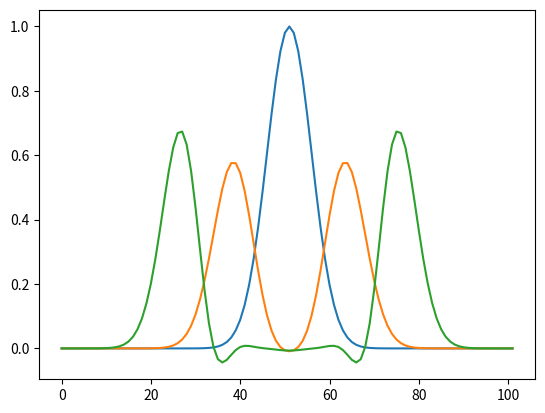
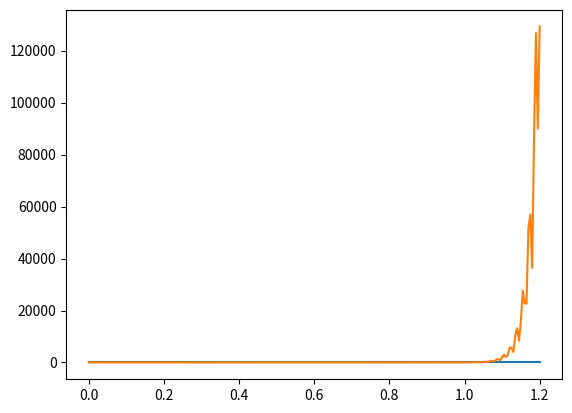
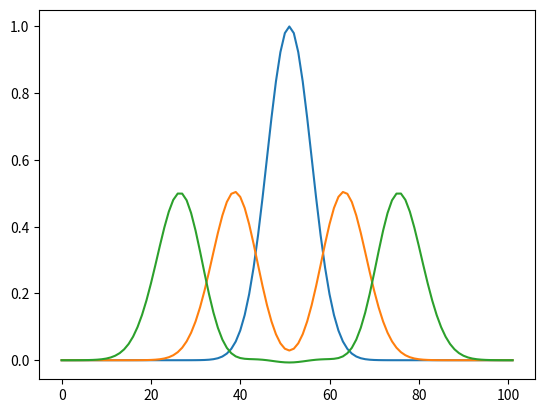
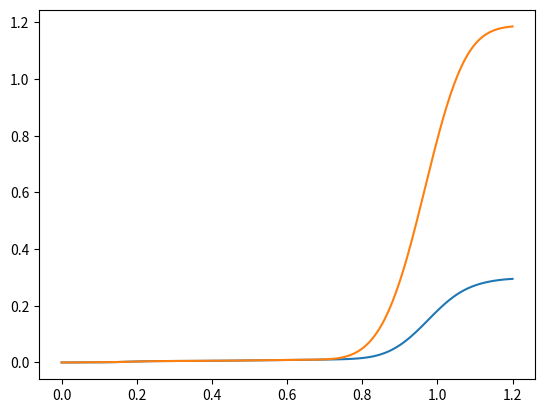

Here is the Python script that generated these plots, in order:
# -*- coding: utf-8 -*-
"""
Created on Wed Nov 02 10:27:20 2016

@author: gezer
"""


from numpy import *
from matplotlib.pyplot import *
import math
close('all')
#=======================================

ti = 0.
tf = 1.2
xi = -1.0
xf = 1.
v = 2.


t = linspace(ti , tf , 122)
## This solves a 1D wave equation to see if the method works.

def rhs(U, V, W , dx, Nx , v):
    Wt = zeros(len(V))    
    Wt[1:Nx+1] = (1./(2.*dx))*(V[2:Nx+2] - V[0:Nx])  
    Wt = boundary(Wt,Nx,'periodic')
    
    Vt = zeros(len(W)) 
    Vt[1:Nx+1] = (1./(2.*dx))*(W[2:Nx+2] - W[0:Nx])  
    Vt = boundary(Vt,Nx,'periodic')
    
    Ut = zeros(len(U))
    Ut[1:Nx+1] = V[1:Nx+1] 
    Ut = boundary(Ut,Nx,'periodic')
    
    return  Ut, Vt, Wt 


    
def boundary(Ut , Nx, typebound):
    if typebound=='periodic':
        Ut[0] = Ut[Nx]
        Ut[1] = Ut[Nx+1]
    
    return Ut

def funcU(x , sigma): ## Sets initial conditions at time t = 0
    u = exp(-(x**2)/(2.*sigma**2))
    v = 0
    w = -100*x*u
    return u, v, w



def euler( Ui , Vi, Wi, dx , dt , Nx , v):
   

    temp2 = rhs(Ui, Vi, Wi, dx , Nx , v)[2]
    temp2[1:Nx+1] = Wi[1:Nx+1] + temp2[1:Nx+1]*dt    
    
    temp1 = rhs(Ui, Vi, Wi, dx , Nx , v)[1]
    temp1[1:Nx+1] = Vi[1:Nx+1] + temp1[1:Nx+1]*dt

    temp = rhs(Ui, Vi, Wi, dx , Nx , v)[0]
    temp[1:Nx+1] = Ui[1:Nx+1] + temp[1:Nx+1]*dt
    return temp, temp1, temp2





def AdvSolve(Nx , ti , tf , xi , xf , method , v ): ## v for velocity.
    
    dx = (xf - xi)/Nx
    xgrid = linspace(xi - dx , xf , Nx + 2)
    
    c = 0.5
    dt = c*dx
    Nt = int((tf - ti)/dt)    
    tgrid = linspace(ti , tf , Nt + 1)
    
    U = zeros((Nt + 1 , Nx + 2))
    V = zeros((Nt + 1 , Nx + 2))
    W = zeros((Nt + 1 , Nx + 2))
    
    ## initial conditions.
    V[0 , 1:Nx + 1] = funcU(xgrid[1:Nx+1] , 0.1)[1]
    W[0 , 1:Nx + 1] = funcU(xgrid[1:Nx+1] , 0.1)[2]
    U[0 , 1:Nx + 1] = funcU(xgrid[1:Nx+1] , 0.1)[0] ## sigma is 0.1 here.
    
    
    ## Boundary conditions
    
    U[0 , :] = boundary(U[0 , :] , Nx, 'periodic')
    V[0 , :] = boundary(V[0 , :] , Nx, 'periodic')
    W[0 , :] = boundary(W[0 , :] , Nx, 'periodic')
    
    for t in range(1 , int(Nt + 1 )):
        
        U[t , :] = method(U[t-1 , :], V[t-1 , :], W[t-1 , :], dx , dt , Nx , v)[0]           
        V[t , :] = method(V[t-1 , :], V[t-1 , :], W[t-1 , :], dx , dt , Nx , v)[1]           
        W[t , :] = method(W[t-1 , :], V[t-1 , :], W[t-1 , :], dx , dt , Nx , v)[2]           

    return U, V, W, tgrid


U, V, W, tgridE100 = AdvSolve(100, ti , tf , xi , xf , euler , v)

U2, V, W, tgridE200 = AdvSolve(200, ti , tf , xi , xf , euler , v)
U3, V, W, tgridE400 = AdvSolve(400, ti , tf , xi , xf , euler , v)

figure()
plot(U[0])
plot(U[26])
plot(U[51])

def L2norm(u1,u2,Nx1,Nt):
    norm=zeros(Nt+1)
    for i in range(Nt):
        tstep=i
        for j in range(1,Nx1):
            norm[tstep]=norm[tstep]+(u1[tstep,j]-u2[2*tstep,j*2-1])**2
    return sqrt(norm/(Nx1+1))

l = L2norm(U, U2, 100, len(tgridE100))
l2 = L2norm(U2, U3, 200, len(tgridE200))

#figure()   
#semilogy(tgridE100, l[:-1])
#semilogy(tgridE200, 2*l2[:-1])

figure()
plot(tgridE100, l[:-1])
plot(tgridE200, 2*l2[:-1])

def RK4(U, V, W, dx, dt, Nx, v):  
        
    n1=rhs(U, V,W, dx, Nx, v)[2]
    m1=rhs(U, V, W, dx, Nx, v)[1]
    k1=rhs(U, V, W, dx, Nx, v)[0]
    n2=rhs(U+(0.5)*k1*dt, V+0.5*m1*dt,W+0.5*n1*dt, dx, Nx, v)[2]
    m2=rhs(U+(0.5)*k1*dt, V+0.5*m1*dt, W+0.5*n1*dt, dx, Nx, v)[1]
    k2=rhs(U+(0.5)*k1*dt, V+0.5*m1*dt,W+0.5*n1*dt, dx, Nx, v)[0]
    n3=rhs(U+(0.5)*k2*dt, V+0.5*m2*dt,W+0.5*n2*dt, dx, Nx, v)[2]
    m3=rhs(U+(0.5)*k2*dt, V+0.5*m2*dt, W+0.5*n2*dt, dx, Nx, v)[1]
    k3=rhs(U+(0.5)*k2*dt, V+0.5*m2*dt,W+0.5*n2*dt, dx, Nx, v)[0]
    n4=rhs(U+k3*dt, V+m3*dt,W+n3*dt, dx, Nx, v)[2]
    m4=rhs(U+k3*dt, V+m3*dt, W+n3*dt, dx, Nx, v)[1]
    k4=rhs(U+k3*dt, V+m3*dt, W+n3*dt,dx, Nx, v)[0]
      
    W_ = W +(dt/6.)*(n1+2.*n2+2.*n3+n4)
    U_ = U +(dt/6.)*(k1+2.*k2+2.*k3+k4)
    V_ = V +(dt/6.)*(m1+2.*m2+2.*m3+m4)
    
    return U_, V_, W_


ur, vr, wr, tgridRK100 = AdvSolve(100, ti , tf , xi , xf , RK4 , v)
ur2, vr, wr, tgridRK200 = AdvSolve(200, ti , tf , xi , xf , RK4 , v)
ur3, vr, wr, tgridRK400 = AdvSolve(400, ti , tf , xi , xf , RK4 , v)


figure()
plot(ur[0])
plot(ur[25])
plot(ur[50])


lr = L2norm(ur, ur2, 100, len(tgridRK100))
l2r = L2norm(ur2, ur3, 200, len(tgridRK200))
#
figure()
plot(tgridRK100, lr[:-1])
plot(tgridRK200, 4*l2r[:-1])


#figure()
#plot(tgridRK100, ur)
#plot(tgridRK200, ur2)
#plot(tgridRK400, ur3)

#########################################################
dx = (xf - xi)/100
c = 0.5
dt = c*dx
Nt = int((tf - ti)/dt)
x = linspace(xi - dx , xf , 100 + 2)

##########################################################
'''Analytical solution''' 
def analyt(x,t):
    return .5*exp(-((x-t)**2)/(2*0.1**2)) + .5*exp(-((x+t)**2)/(2*0.1**2))


##########################################################
an = analyt(x,0.5)
#figure()
#plot(analyt(x,0),label = 't=0')
#plot(analyt(x,0.25),label = 't=0.25')
#plot(analyt(x,0.5),label = 't=0.50')
#
#plot(ur[0],label = 't=0 for numerical')
#plot(ur[25],label = 't=0.25 for numerical')
#plot(ur[50],label = 't=0.50 for numerical')
#
#xlabel('x axis')
#ylabel('U(x)')
#title('Analytical solution compared to the RK4 method')
#legend(loc='best')
#
#figure()
#plot(analyt(x,0),label = 't=0')
#plot(analyt(x,0.25),label = 't=0.25')
#plot(analyt(x,0.5),label = 't=0.50')
#plot(U[0], label='t=0 for numerical')
#plot(U[25], label='t=0.25 for numerical')
#plot(U[50], label='t=0.50 for numerical')
#xlabel('x axis')
#ylabel('U(x)')
#title('Analytical solution compared to the Euler method')
#legend(loc='best')
#show()
#figure()   
#plot(tgridRK100, lr[:-1])
#plot(tgridRK200, (2**2)*l2r[:-1])
#
